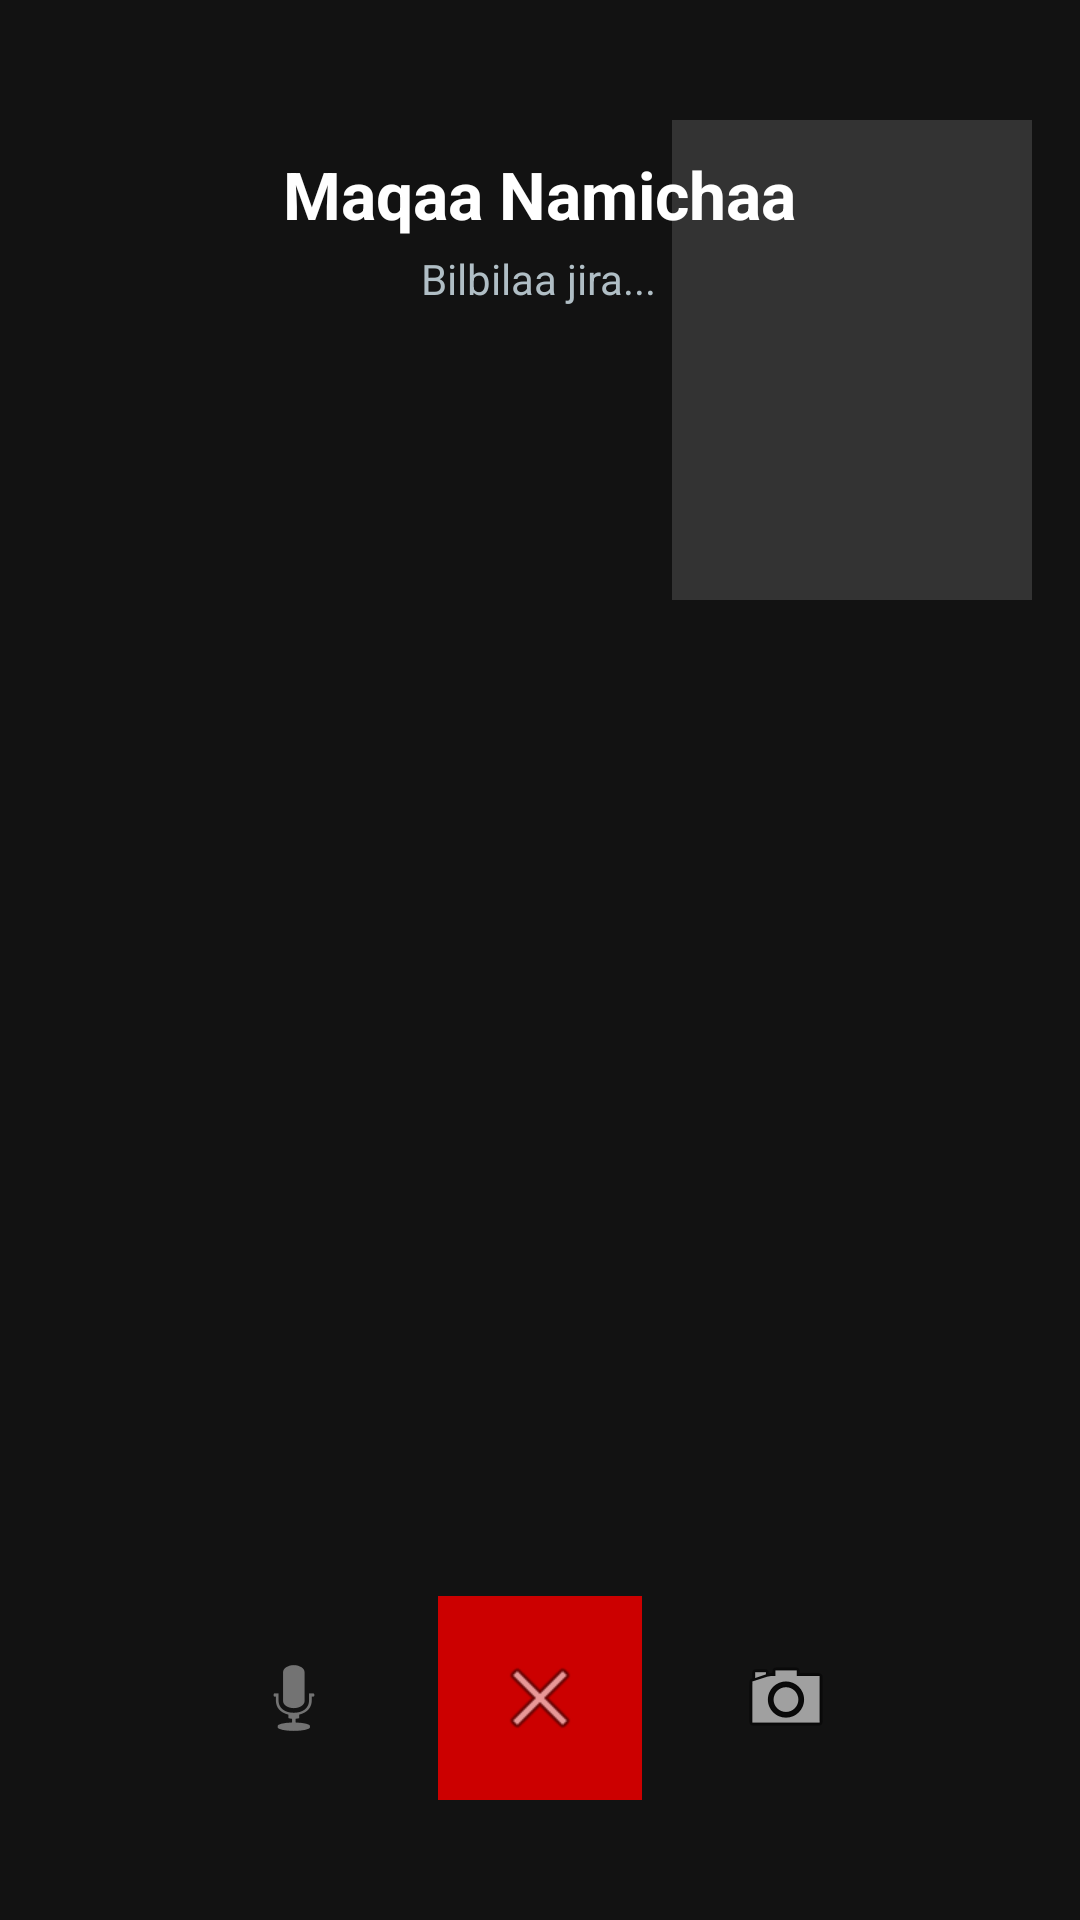

The Android layout XML behind this screen, and the referenced resources:
<!-- AndroidManifest.xml: application theme Theme.HundeFamily -->
<!-- res/layout/activity_call.xml -->
<?xml version="1.0" encoding="utf-8"?>
<RelativeLayout xmlns:android="http://schemas.android.com/apk/res/android"
    xmlns:app="http://schemas.android.com/apk/res-auto"
    android:layout_width="match_parent"
    android:layout_height="match_parent"
    android:background="#121212">

    
    <FrameLayout
        android:id="@+id/remote_video_view_container"
        android:layout_width="match_parent"
        android:layout_height="match_parent" />

    
    <FrameLayout
        android:id="@+id/local_video_view_container"
        android:layout_width="120dp"
        android:layout_height="160dp"
        android:layout_alignParentTop="true"
        android:layout_alignParentEnd="true"
        android:layout_marginTop="40dp"
        android:layout_marginEnd="16dp"
        android:background="#333333" />

    
    <LinearLayout
        android:layout_width="wrap_content"
        android:layout_height="wrap_content"
        android:layout_alignParentTop="true"
        android:layout_centerHorizontal="true"
        android:layout_marginTop="50dp"
        android:gravity="center"
        android:orientation="vertical">

        <TextView
            android:id="@+id/tvCallerName"
            android:layout_width="wrap_content"
            android:layout_height="wrap_content"
            android:text="Maqaa Namichaa"
            android:textColor="@android:color/white"
            android:textSize="22sp"
            android:textStyle="bold" />

        <TextView
            android:id="@+id/tvCallStatus"
            android:layout_width="wrap_content"
            android:layout_height="wrap_content"
            android:layout_marginTop="4dp"
            android:text="Bilbilaa jira..."
            android:textColor="#B0BEC5"
            android:textSize="14sp" />
    </LinearLayout>

    
    <LinearLayout
        android:layout_width="match_parent"
        android:layout_height="wrap_content"
        android:layout_alignParentBottom="true"
        android:layout_marginBottom="40dp"
        android:gravity="center"
        android:orientation="horizontal">

        
        <ImageButton
            android:id="@+id/btnMute"
            android:layout_width="56dp"
            android:layout_height="56dp"
            android:layout_marginEnd="20dp"
            android:background="@android:color/transparent"
            android:contentDescription="Mute"
            android:src="@android:drawable/ic_btn_speak_now" />

        
        <ImageButton
            android:id="@+id/btnEndCall"
            android:layout_width="68dp"
            android:layout_height="68dp"
            android:background="@android:color/holo_red_dark"
            android:contentDescription="End Call"
            android:src="@android:drawable/ic_menu_close_clear_cancel" />

        
        <ImageButton
            android:id="@+id/btnSwitchCamera"
            android:layout_width="56dp"
            android:layout_height="56dp"
            android:layout_marginStart="20dp"
            android:background="@android:color/transparent"
            android:contentDescription="Switch Camera"
            android:src="@android:drawable/ic_menu_camera" />
    </LinearLayout>

</RelativeLayout>
<!-- resources referenced by this layout -->
<resources>
  <style name="Theme.HundeFamily" parent="Theme.AppCompat.DayNight.NoActionBar">
          
          <item name="colorPrimary">@color/purple_500</item>
          <item name="colorPrimaryVariant">@color/purple_700</item>
          <item name="colorOnPrimary">@color/white</item>
      </style>
  <color name="purple_500" />
  <color name="purple_700" />
  <color name="white" />
</resources>
